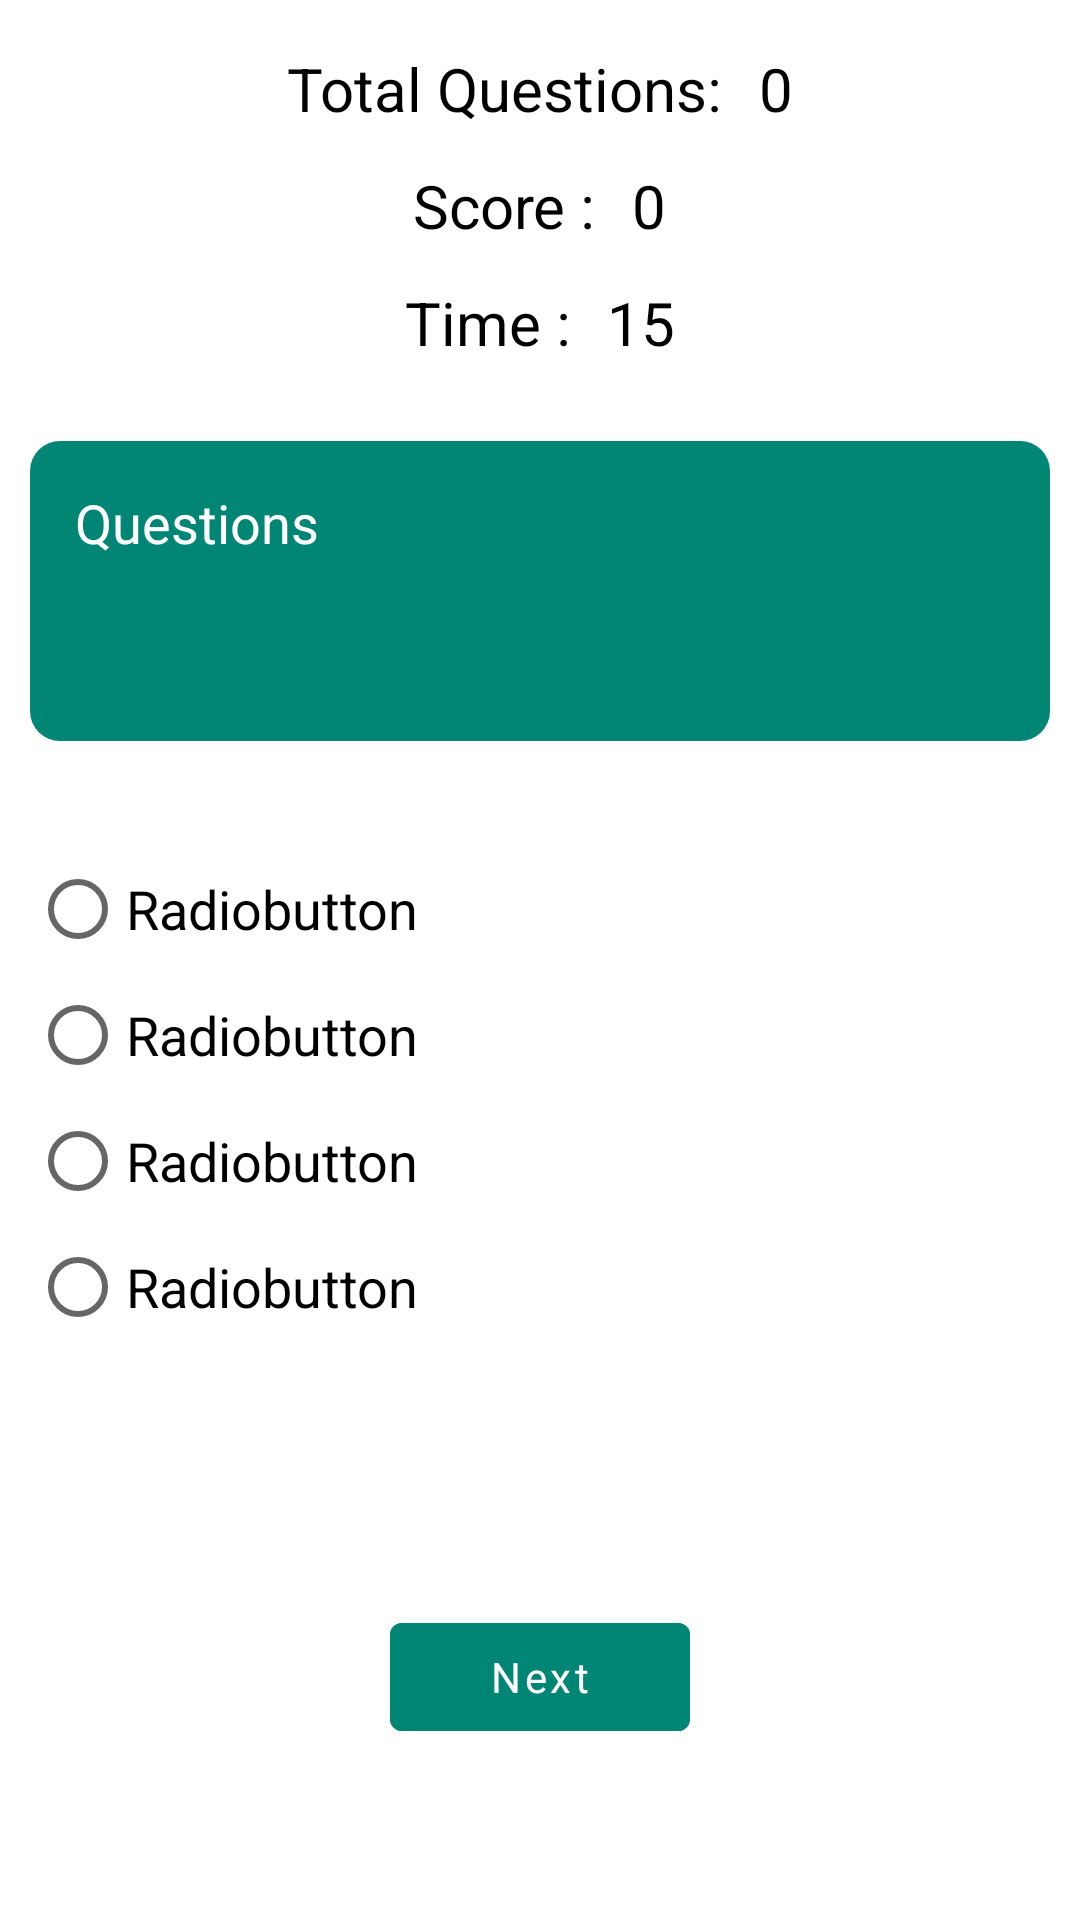

Write the Android layout XML for this screen, with the resource values it uses.
<!-- AndroidManifest.xml: application theme AppTheme -->
<!-- res/layout/activity_gk.xml -->
<?xml version="1.0" encoding="utf-8"?>
<LinearLayout
    xmlns:android="http://schemas.android.com/apk/res/android"
    xmlns:tools="http://schemas.android.com/tools"
    android:layout_width="match_parent"
    android:orientation="vertical"
    android:layout_height="match_parent"
    tools:context=".gk">

    <LinearLayout
        android:layout_width="match_parent"
        android:layout_height="wrap_content"
        android:paddingTop="10dp"
        android:orientation="vertical">

        <LinearLayout
            android:layout_width="match_parent"
            android:layout_height="wrap_content"
            android:orientation="horizontal"
            android:layout_gravity="center_horizontal"
            android:gravity="center_horizontal">

            <TextView
                android:layout_width="wrap_content"
                android:layout_height="wrap_content"
                android:text="@string/total_questions"
                android:textColor="@color/black"
                android:textSize="20sp"
                android:padding="6dp" />

            <TextView
                android:id="@+id/quecount"
                android:layout_width="wrap_content"
                android:layout_height="wrap_content"
                android:text="@string/_0"
                android:textColor="@color/black"
                android:textSize="20sp"
                android:padding="6dp"/>

        </LinearLayout>


        <LinearLayout
            android:layout_width="match_parent"
            android:layout_height="wrap_content"
            android:orientation="horizontal"
            android:layout_gravity="center_horizontal"
            android:gravity="center_horizontal">

            <TextView
                android:id="@+id/scoretxt"
                android:layout_width="wrap_content"
                android:layout_height="wrap_content"
                android:text="@string/score"
                android:textColor="@color/black"
                android:textSize="20sp"
                android:padding="6dp" />

            <TextView
                android:id="@+id/scorecount"
                android:layout_width="wrap_content"
                android:layout_height="wrap_content"
                android:text="@string/_0"
                android:textColor="@color/black"
                android:textSize="20sp"
                android:padding="6dp"/>

        </LinearLayout>

        <LinearLayout
            android:layout_width="match_parent"
            android:layout_height="wrap_content"
            android:orientation="horizontal"
            android:layout_gravity="center_horizontal"
            android:gravity="center_horizontal">

            <TextView
                android:id="@+id/timertxt"
                android:layout_width="wrap_content"
                android:layout_height="wrap_content"
                android:text="@string/time"
                android:textColor="@color/black"
                android:textSize="20sp"
                android:padding="6dp" />

            <TextView
                android:id="@+id/timercount"
                android:layout_width="wrap_content"
                android:layout_height="wrap_content"
                android:text="@string/_15"
                android:textColor="@color/black"
                android:textSize="20sp"
                android:padding="6dp"/>

        </LinearLayout>

    </LinearLayout>

    <LinearLayout
        android:layout_width="match_parent"
        android:layout_height="wrap_content"
        android:background="@drawable/image_view"
        android:layout_marginTop="20dp"
        android:layout_marginLeft="10dp"
        android:layout_marginRight="10dp"

        android:orientation="vertical">

        <TextView
            android:id="@+id/questions"
            android:layout_width="match_parent"
            android:layout_height="100dp"
            android:text="@string/questions"
            android:textColor="@color/white"
            android:textSize="18sp"
            android:paddingStart="15dp"
            android:paddingEnd="15dp"
            android:paddingTop="15dp"/>


    </LinearLayout>

    <RadioGroup
        android:id="@+id/radiogroup"
        android:layout_width="match_parent"
        android:layout_height="wrap_content" >

        <RadioButton
            android:id="@+id/radiobtn1"
            android:layout_width="match_parent"
            android:layout_height="wrap_content"
            android:layout_marginLeft="10dp"
            android:layout_marginRight="10dp"
            android:layout_marginTop="40dp"
            android:textSize="18sp"
            android:theme="@style/RadioButton"
            android:textColor="@color/black"
            android:text="@string/radiobutton"/>

        <RadioButton
            android:id="@+id/radiobtn2"
            android:layout_marginLeft="10dp"
            android:layout_marginRight="10dp"
            android:layout_marginTop="10dp"
            android:textSize="18sp"
            android:layout_width="match_parent"
            android:layout_height="wrap_content"
            android:textColor="@color/black"
            android:theme="@style/RadioButton"
            android:text="@string/radiobutton" />

        <RadioButton
            android:id="@+id/radiobtn3"
            android:layout_width="match_parent"
            android:layout_height="wrap_content"
            android:layout_marginLeft="10dp"
            android:layout_marginTop="10dp"
            android:layout_marginRight="10dp"
            android:text="@string/radiobutton"
            android:textColor="@color/black"
            android:textSize="18sp"
            android:theme="@style/RadioButton" />

        <RadioButton
            android:id="@+id/radiobtn4"
            android:layout_width="match_parent"
            android:layout_height="wrap_content"
            android:layout_marginLeft="10dp"
            android:layout_marginTop="10dp"
            android:layout_marginRight="10dp"
            android:text="@string/radiobutton"
            android:textColor="@color/black"
            android:textSize="18sp"
            android:theme="@style/RadioButton" />


    </RadioGroup>

    <com.google.android.material.button.MaterialButton
        android:id="@+id/nextbtn"
        style="@style/Widget.MaterialComponents.Button.UnelevatedButton"
        android:layout_width="100dp"
        android:layout_height="wrap_content"
        android:layout_gravity="center_horizontal"
        android:layout_marginTop="90dp"
        android:backgroundTint="@color/colorPrimaryDark"
        android:text="@string/next"
        android:textAllCaps="false" />


</LinearLayout>
<!-- resources referenced by this layout -->
<resources>
  <color name="black">#000000</color>
  <color name="colorPrimaryDark">#018675</color>
  <color name="white">#ffffff</color>
  <!-- drawable image_view (drawable) -->
  <?xml version="1.0" encoding="utf-8"?>
  <shape xmlns:android="http://schemas.android.com/apk/res/android">
      <corners android:radius="10dp"/>
      <solid android:color="@color/colorPrimaryDark"/>
      <size android:height="60dp"/>
      <size android:width="60dp"/>
  
  
  </shape>
  <string name="_0">0</string>
  <string name="_15">15</string>
  <string name="next">Next</string>
  <string name="questions">Questions</string>
  <string name="radiobutton">Radiobutton</string>
  <string name="score">Score :</string>
  <string name="time">Time :</string>
  <string name="total_questions">Total Questions:</string>
  <style name="RadioButton" parent="Theme.AppCompat.Light">
          <item name="colorAccent">@color/colorPrimaryDark</item>
  
      </style>
  <style name="AppTheme" parent="Theme.MaterialComponents.Light.DarkActionBar">
          
          <item name="colorPrimary">@color/colorPrimaryDark</item>
          <item name="colorPrimaryDark">@color/colorPrimary</item>
          <item name="colorAccent">@color/black</item>
          <item name="fontFamily">@font/heebo</item>
      </style>
  <color name="colorPrimary">#069787</color>
</resources>
